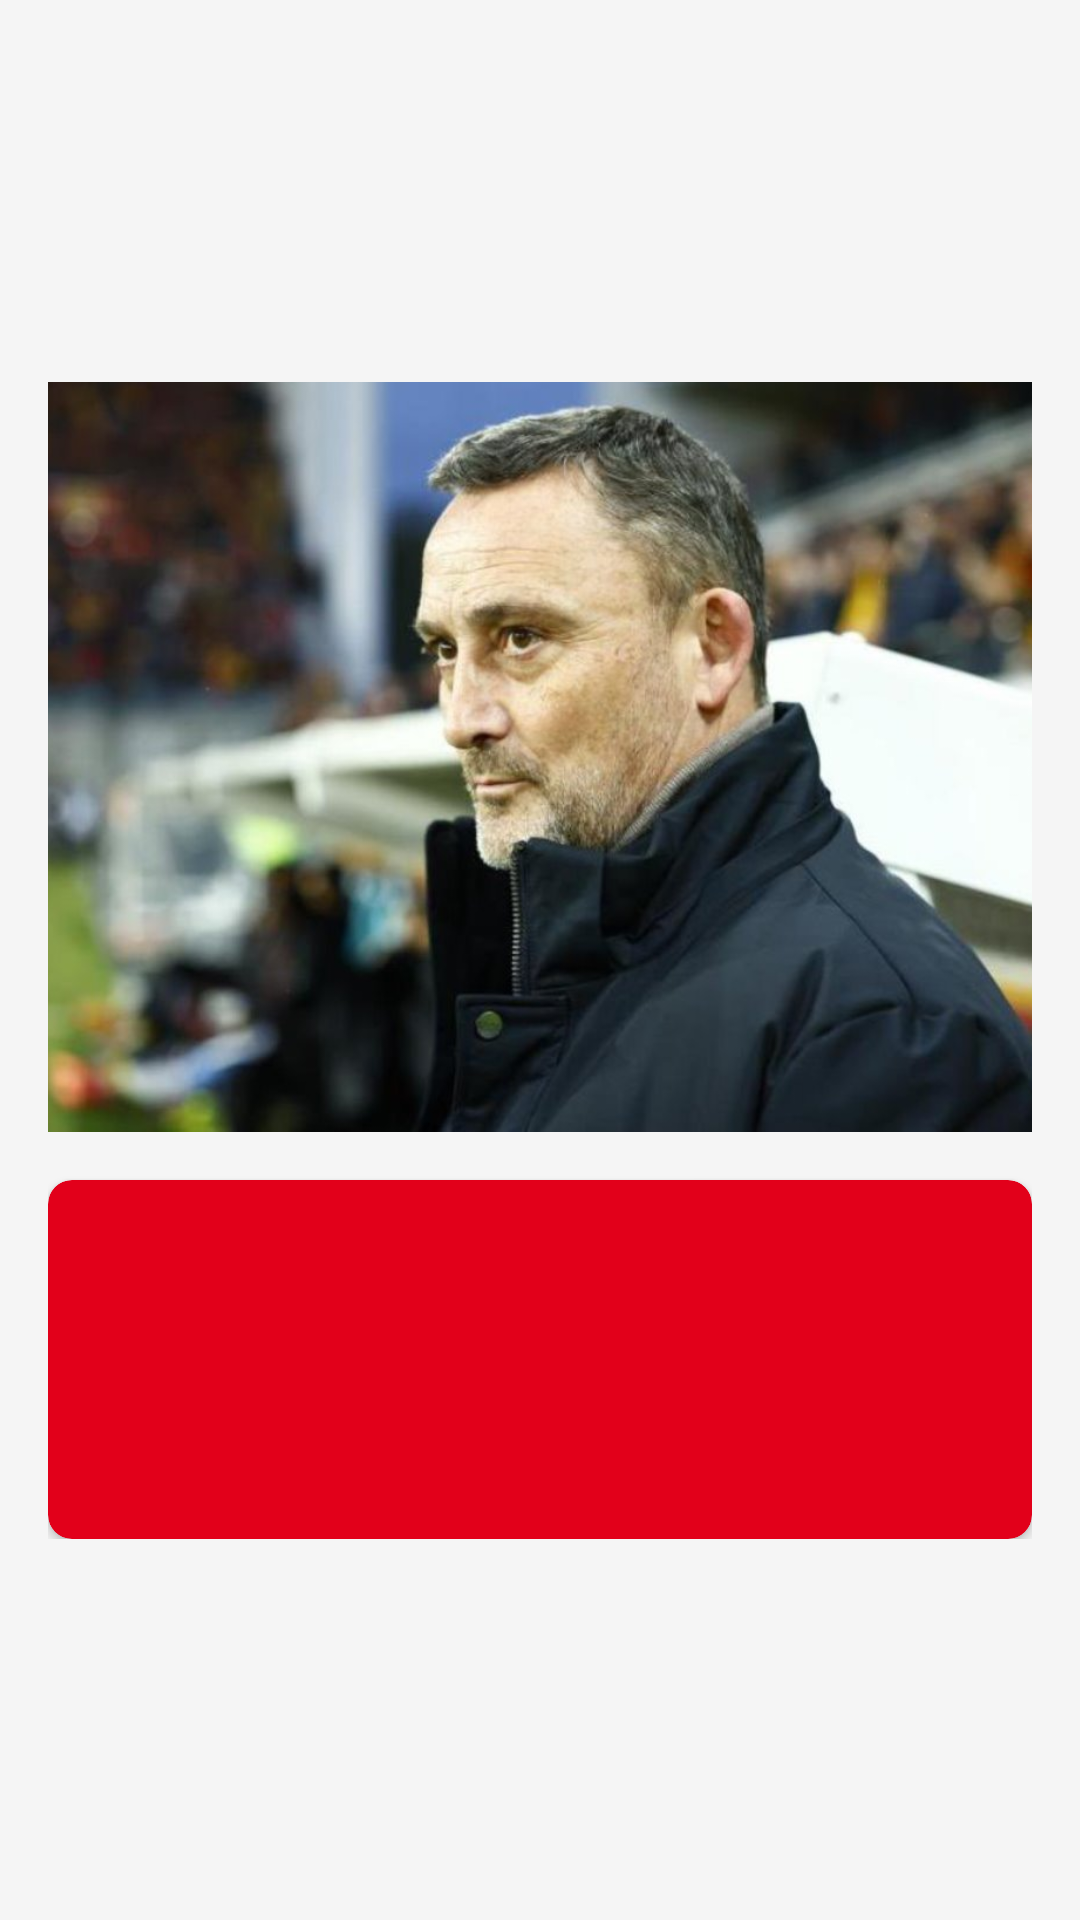

The Android layout XML behind this screen, and the referenced resources:
<!-- AndroidManifest.xml: application theme Theme.Responsi1MobileH1D023036 -->
<!-- res/layout/activity_coach.xml -->
<?xml version="1.0" encoding="utf-8"?>
<androidx.constraintlayout.widget.ConstraintLayout
    xmlns:android="http://schemas.android.com/apk/res/android"
    xmlns:app="http://schemas.android.com/apk/res-auto"
    xmlns:tools="http://schemas.android.com/tools"
    android:layout_width="match_parent"
    android:layout_height="match_parent"
    android:background="@color/ogc_grey_background"
    tools:context=".CoachActivity">

    <ImageButton
        android:id="@+id/btn_back_coach"
        android:layout_width="48dp"
        android:layout_height="48dp"
        android:layout_marginStart="16dp"
        android:layout_marginTop="16dp"
        android:background="?attr/selectableItemBackgroundBorderless"
        android:src="@drawable/ic_arrow_back"
        app:layout_constraintStart_toStartOf="parent"
        app:layout_constraintTop_toTopOf="parent"
        app:tint="@color/ogc_black" />

    <LinearLayout
        android:layout_width="match_parent"
        android:layout_height="wrap_content"
        android:orientation="vertical"
        android:gravity="center_horizontal"
        android:padding="16dp"
        app:layout_constraintBottom_toBottomOf="parent"
        app:layout_constraintTop_toTopOf="parent">

        <ImageView
            android:id="@+id/iv_coach_photo"
            android:layout_width="match_parent"
            android:layout_height="250dp"
            android:scaleType="centerCrop"
            android:src="@drawable/ogc_nice_coach"
            tools:src="@tools:sample/avatars" />

        <androidx.cardview.widget.CardView
            android:layout_width="match_parent"
            android:layout_height="wrap_content"
            android:layout_marginTop="16dp"
            app:cardBackgroundColor="@color/ogc_red"
            app:cardCornerRadius="8dp">

            <LinearLayout
                android:layout_width="match_parent"
                android:layout_height="wrap_content"
                android:orientation="vertical"
                android:padding="16dp"
                android:gravity="center_horizontal">

                <TextView
                    android:id="@+id/tv_coach_name"
                    android:layout_width="wrap_content"
                    android:layout_height="wrap_content"
                    android:textColor="@color/ogc_white"
                    android:textSize="24sp"
                    android:textStyle="bold"
                    tools:text="Unreadable Data" />

                <TextView
                    android:id="@+id/tv_coach_dob"
                    android:layout_width="wrap_content"
                    android:layout_height="wrap_content"
                    android:layout_marginTop="8dp"
                    android:textColor="@color/ogc_white"
                    android:textSize="16sp"
                    tools:text="Unreadable Data" />

                <TextView
                    android:id="@+id/tv_coach_nationality"
                    android:layout_width="wrap_content"
                    android:layout_height="wrap_content"
                    android:layout_marginTop="4dp"
                    android:textColor="@color/ogc_white"
                    android:textSize="16sp"
                    tools:text="Unreadable Data" />

            </LinearLayout>
        </androidx.cardview.widget.CardView>
    </LinearLayout>

</androidx.constraintlayout.widget.ConstraintLayout>
<!-- resources referenced by this layout -->
<resources>
  <color name="ogc_black">#000000</color>
  <color name="ogc_grey_background">#F5F5F5</color>
  <color name="ogc_red">#E2001A</color>
  <color name="ogc_white">#FFFFFF</color>
  <!-- drawable ogc_nice_coach: jpg bitmap (drawable, 66677 bytes) -->
  <style name="Theme.Responsi1MobileH1D023036" parent="Base.Theme.Responsi1MobileH1D023036" />
  <style name="Base.Theme.Responsi1MobileH1D023036" parent="Theme.Material3.DayNight.NoActionBar">
          
          
      </style>
</resources>
